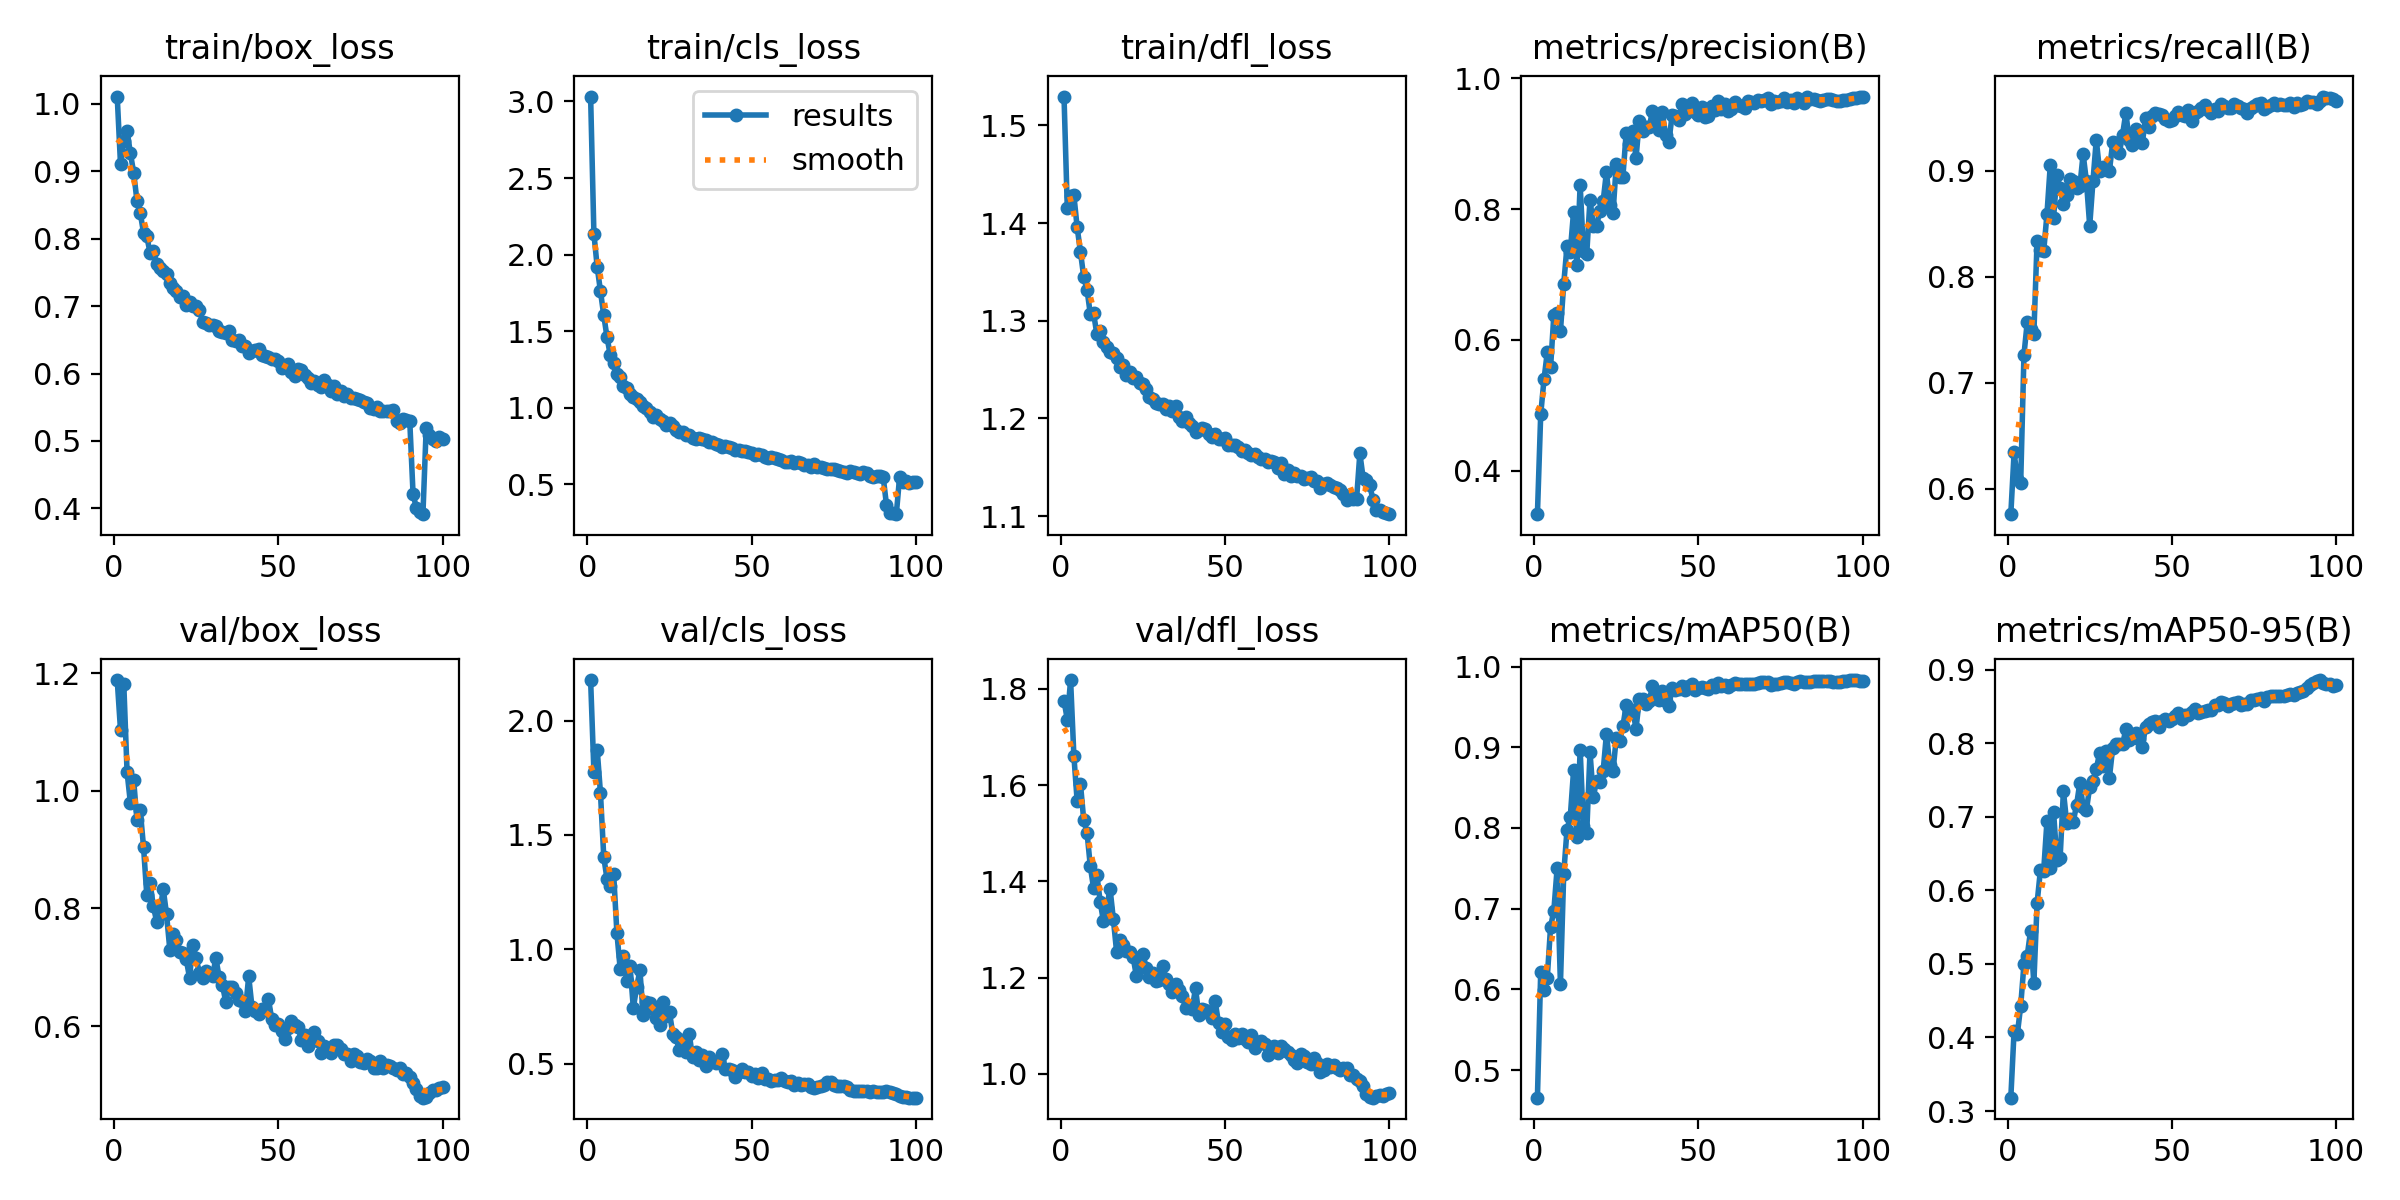

The table this chart was drawn from, first rows:
epoch, time, train/box_loss, train/cls_loss, train/dfl_loss, metrics/precision(B), metrics/recall(B), metrics/mAP50(B), metrics/mAP50-95(B), val/box_loss, val/cls_loss, val/dfl_loss, lr/pg0, lr/pg1, lr/pg2
1, 216.3, 1.011, 3.032, 1.53, 0.3335, 0.5758, 0.4658, 0.3182, 1.188, 2.177, 1.776, 0.003326, 0.003326, 0.003326
2, 435.6, 0.9109, 2.136, 1.415, 0.486, 0.634, 0.621, 0.4092, 1.103, 1.777, 1.736, 0.006593, 0.006593, 0.006593
3, 643.4, 0.9455, 1.921, 1.427, 0.5396, 0.6088, 0.599, 0.4052, 1.181, 1.873, 1.818, 0.009795, 0.009795, 0.009795
4, 851.9, 0.9602, 1.761, 1.428, 0.5811, 0.605, 0.6147, 0.4427, 1.032, 1.682, 1.661, 0.009703, 0.009703, 0.009703
5, 1058, 0.9271, 1.604, 1.396, 0.5579, 0.7263, 0.6773, 0.5, 0.98, 1.404, 1.567, 0.009604, 0.009604, 0.009604
6, 1265, 0.8982, 1.459, 1.371, 0.6381, 0.7572, 0.6976, 0.5114, 1.018, 1.305, 1.603, 0.009505, 0.009505, 0.009505
7, 1475, 0.8567, 1.342, 1.345, 0.6411, 0.7509, 0.7503, 0.5444, 0.9506, 1.276, 1.527, 0.009406, 0.009406, 0.009406
8, 1683, 0.8387, 1.29, 1.332, 0.613, 0.7454, 0.6063, 0.4734, 0.967, 1.33, 1.502, 0.009307, 0.009307, 0.009307
9, 1891, 0.8089, 1.22, 1.307, 0.6855, 0.834, 0.7433, 0.583, 0.905, 1.071, 1.432, 0.009208, 0.009208, 0.009208
10, 2099, 0.8036, 1.203, 1.308, 0.7432, 0.8251, 0.7977, 0.6272, 0.8224, 0.9132, 1.386, 0.009109, 0.009109, 0.009109
11, 2307, 0.779, 1.143, 1.286, 0.7353, 0.8238, 0.8139, 0.6268, 0.8432, 0.9708, 1.414, 0.00901, 0.00901, 0.00901
12, 2516, 0.7823, 1.131, 1.29, 0.7963, 0.8592, 0.8714, 0.6941, 0.8035, 0.8599, 1.358, 0.008911, 0.008911, 0.008911
13, 2724, 0.7628, 1.087, 1.278, 0.7147, 0.905, 0.7889, 0.6298, 0.7778, 0.9258, 1.317, 0.008812, 0.008812, 0.008812
14, 2933, 0.7559, 1.073, 1.274, 0.8372, 0.8554, 0.8969, 0.707, 0.7949, 0.7431, 1.345, 0.008713, 0.008713, 0.008713
15, 3141, 0.7519, 1.056, 1.268, 0.7359, 0.8957, 0.8019, 0.6416, 0.8329, 0.8349, 1.385, 0.008614, 0.008614, 0.008614
16, 3350, 0.7472, 1.039, 1.267, 0.7314, 0.8834, 0.7942, 0.6442, 0.7904, 0.9077, 1.322, 0.008515, 0.008515, 0.008515
17, 3560, 0.7347, 1.011, 1.262, 0.8148, 0.8686, 0.8939, 0.7349, 0.7303, 0.7108, 1.254, 0.008416, 0.008416, 0.008416
18, 3769, 0.7277, 0.9966, 1.253, 0.7747, 0.8767, 0.8384, 0.6921, 0.757, 0.7693, 1.278, 0.008317, 0.008317, 0.008317
19, 3979, 0.7227, 0.9709, 1.255, 0.7748, 0.8925, 0.8583, 0.6971, 0.7466, 0.763, 1.267, 0.008218, 0.008218, 0.008218
20, 4188, 0.7132, 0.9416, 1.245, 0.7975, 0.8907, 0.857, 0.6936, 0.7267, 0.7368, 1.255, 0.008119, 0.008119, 0.008119
21, 4395, 0.7147, 0.9511, 1.248, 0.8122, 0.8838, 0.8705, 0.7159, 0.7239, 0.6998, 1.254, 0.00802, 0.00802, 0.00802
22, 4602, 0.7014, 0.9283, 1.242, 0.857, 0.8853, 0.9166, 0.7463, 0.7136, 0.6681, 1.244, 0.007921, 0.007921, 0.007921
23, 4808, 0.7055, 0.9131, 1.243, 0.8063, 0.9158, 0.8785, 0.7139, 0.6825, 0.7678, 1.204, 0.007822, 0.007822, 0.007822
24, 5015, 0.7007, 0.8906, 1.236, 0.794, 0.8902, 0.8707, 0.709, 0.7378, 0.7083, 1.243, 0.007723, 0.007723, 0.007723
25, 5221, 0.7, 0.9023, 1.235, 0.869, 0.848, 0.9121, 0.7408, 0.7163, 0.7239, 1.249, 0.007624, 0.007624, 0.007624
26, 5427, 0.6949, 0.8803, 1.23, 0.85, 0.8906, 0.9082, 0.7492, 0.6899, 0.6292, 1.22, 0.007525, 0.007525, 0.007525
27, 5634, 0.677, 0.8577, 1.222, 0.8493, 0.9292, 0.9258, 0.7651, 0.6821, 0.6143, 1.201, 0.007426, 0.007426, 0.007426
28, 5841, 0.6753, 0.8412, 1.219, 0.9164, 0.8998, 0.9519, 0.7863, 0.6946, 0.5582, 1.21, 0.007327, 0.007327, 0.007327
29, 6046, 0.6727, 0.8445, 1.216, 0.9003, 0.9039, 0.9438, 0.7692, 0.6908, 0.6011, 1.193, 0.007228, 0.007228, 0.007228
30, 6251, 0.6725, 0.8242, 1.215, 0.9189, 0.9028, 0.9459, 0.7895, 0.6845, 0.5529, 1.195, 0.007129, 0.007129, 0.007129
31, 6461, 0.671, 0.8257, 1.215, 0.8783, 0.9, 0.9232, 0.7534, 0.7157, 0.6302, 1.224, 0.00703, 0.00703, 0.00703
32, 6667, 0.6637, 0.8005, 1.21, 0.9355, 0.9267, 0.9595, 0.7941, 0.6836, 0.5268, 1.198, 0.006931, 0.006931, 0.006931
33, 6876, 0.6622, 0.7963, 1.213, 0.9199, 0.9258, 0.9595, 0.7994, 0.67, 0.5526, 1.187, 0.006832, 0.006832, 0.006832
34, 7081, 0.6599, 0.8017, 1.208, 0.9254, 0.9167, 0.9535, 0.7994, 0.642, 0.5162, 1.17, 0.006733, 0.006733, 0.006733
35, 7284, 0.6637, 0.7945, 1.213, 0.9258, 0.9342, 0.9574, 0.7986, 0.6667, 0.5396, 1.186, 0.006634, 0.006634, 0.006634
36, 7488, 0.6496, 0.7878, 1.202, 0.9496, 0.9548, 0.9755, 0.8188, 0.6666, 0.4916, 1.175, 0.006535, 0.006535, 0.006535
37, 7691, 0.6479, 0.7792, 1.197, 0.9378, 0.9292, 0.9636, 0.8044, 0.6567, 0.5308, 1.163, 0.006436, 0.006436, 0.006436
38, 7894, 0.65, 0.7758, 1.201, 0.9215, 0.9247, 0.9586, 0.8065, 0.6453, 0.5097, 1.137, 0.006337, 0.006337, 0.006337
39, 8098, 0.6409, 0.7671, 1.195, 0.9479, 0.9391, 0.9696, 0.8137, 0.6423, 0.5042, 1.142, 0.006238, 0.006238, 0.006238
40, 8302, 0.6408, 0.7601, 1.193, 0.9133, 0.9277, 0.9574, 0.8059, 0.6265, 0.5172, 1.135, 0.006139, 0.006139, 0.006139
41, 8506, 0.63, 0.7477, 1.186, 0.9033, 0.9261, 0.9514, 0.7943, 0.6847, 0.5426, 1.178, 0.00604, 0.00604, 0.00604
42, 8710, 0.634, 0.7488, 1.188, 0.9447, 0.9499, 0.9731, 0.8226, 0.6325, 0.4764, 1.123, 0.005941, 0.005941, 0.005941
43, 8912, 0.6345, 0.7451, 1.19, 0.9422, 0.9411, 0.9706, 0.8258, 0.625, 0.4753, 1.136, 0.005842, 0.005842, 0.005842
44, 9115, 0.6358, 0.7403, 1.189, 0.9358, 0.9514, 0.972, 0.8295, 0.6207, 0.4736, 1.132, 0.005743, 0.005743, 0.005743
45, 9316, 0.6269, 0.7267, 1.184, 0.9606, 0.9546, 0.9764, 0.8306, 0.6292, 0.4395, 1.128, 0.005644, 0.005644, 0.005644
46, 9518, 0.6262, 0.7251, 1.181, 0.9449, 0.954, 0.9714, 0.8222, 0.6282, 0.4653, 1.116, 0.005545, 0.005545, 0.005545
47, 9719, 0.6248, 0.7162, 1.184, 0.9516, 0.9531, 0.9762, 0.83, 0.646, 0.4769, 1.151, 0.005446, 0.005446, 0.005446
48, 9922, 0.6214, 0.7174, 1.179, 0.9622, 0.9494, 0.9781, 0.8324, 0.6124, 0.4619, 1.106, 0.005347, 0.005347, 0.005347
49, 10126, 0.6209, 0.7088, 1.179, 0.948, 0.9473, 0.971, 0.8296, 0.6016, 0.4624, 1.088, 0.005248, 0.005248, 0.005248
50, 10326, 0.6192, 0.7034, 1.18, 0.9438, 0.9483, 0.9737, 0.8333, 0.6035, 0.4474, 1.104, 0.005149, 0.005149, 0.005149
51, 10531, 0.6076, 0.6955, 1.173, 0.9557, 0.9521, 0.9746, 0.837, 0.5919, 0.4527, 1.077, 0.00505, 0.00505, 0.00505
52, 10733, 0.6104, 0.6987, 1.173, 0.9405, 0.9556, 0.9732, 0.8415, 0.5787, 0.4362, 1.071, 0.004951, 0.004951, 0.004951
53, 10936, 0.614, 0.6918, 1.173, 0.9428, 0.9525, 0.9722, 0.8327, 0.597, 0.4572, 1.083, 0.004852, 0.004852, 0.004852
54, 11136, 0.6025, 0.6779, 1.171, 0.9571, 0.9516, 0.9773, 0.8378, 0.6087, 0.4345, 1.076, 0.004753, 0.004753, 0.004753
55, 11338, 0.596, 0.6696, 1.166, 0.9523, 0.9577, 0.9748, 0.8384, 0.6023, 0.4343, 1.083, 0.004654, 0.004654, 0.004654
56, 11543, 0.6068, 0.6764, 1.168, 0.9648, 0.9469, 0.9797, 0.8428, 0.5987, 0.422, 1.073, 0.004555, 0.004555, 0.004555
57, 11750, 0.6051, 0.6723, 1.165, 0.9533, 0.9549, 0.9757, 0.8471, 0.5771, 0.4291, 1.067, 0.004456, 0.004456, 0.004456
58, 11953, 0.5977, 0.669, 1.163, 0.9611, 0.9569, 0.9772, 0.8411, 0.585, 0.4299, 1.08, 0.004357, 0.004357, 0.004357
59, 12158, 0.5941, 0.6615, 1.163, 0.9507, 0.9597, 0.9751, 0.8424, 0.5656, 0.4375, 1.054, 0.004258, 0.004258, 0.004258
60, 1442, 0.5858, 0.6475, 1.161, 0.9526, 0.9619, 0.9774, 0.8443, 0.5816, 0.4236, 1.065, 0.004159, 0.004159, 0.004159
... 40 more rows
